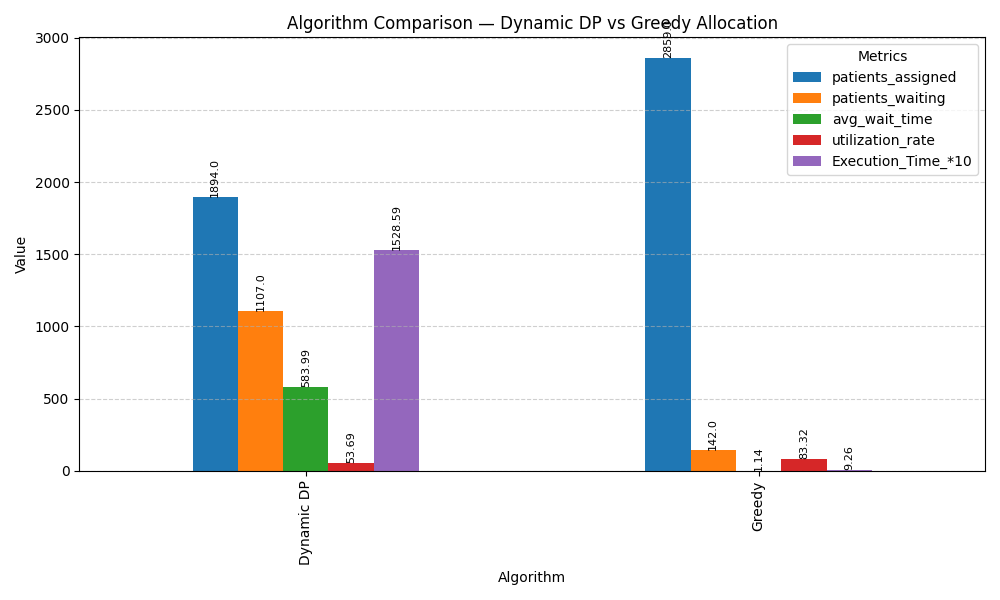

Values plotted in this chart, from the file beside it:
, patients_assigned, patients_waiting, avg_wait_time, total_wait_time, utilization_rate, total_urgency_served, util_doctor, util_icu, Execution_Time_*10
Dynamic DP, 1894, 1107, 584, 1106075, 53.69, 12238, 55.16, 52.22, 1529
Greedy, 2859, 142.0, 1.14, 3270, 83.32, N/A, , , 9.26
